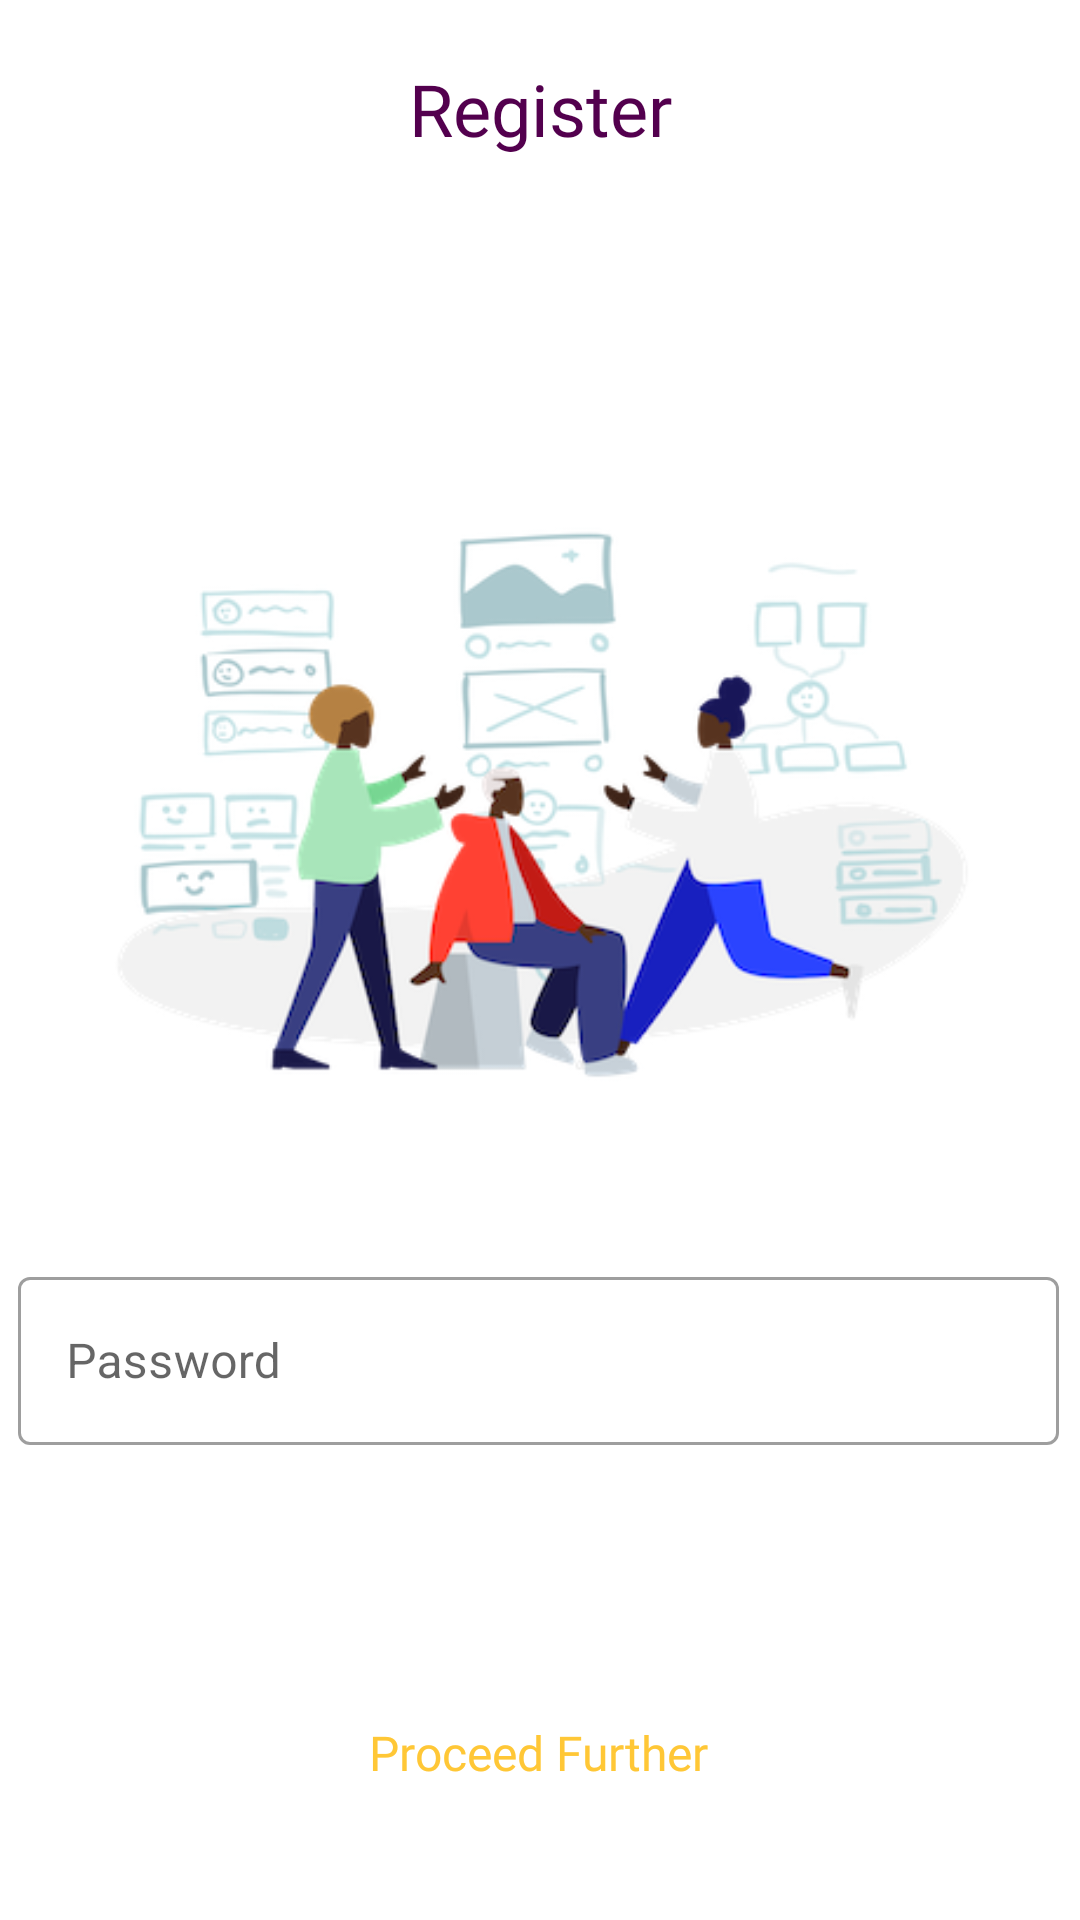

The Android layout XML behind this screen, and the referenced resources:
<!-- AndroidManifest.xml: application theme Theme.TOGS -->
<!-- res/layout/activity_register.xml -->
<?xml version="1.0" encoding="utf-8"?>
<androidx.constraintlayout.widget.ConstraintLayout xmlns:android="http://schemas.android.com/apk/res/android"
    xmlns:app="http://schemas.android.com/apk/res-auto"
    xmlns:tools="http://schemas.android.com/tools"
    android:layout_width="match_parent"
    android:layout_height="match_parent"
    tools:context=".Register">

    <View
        android:id="@+id/view2"
        android:layout_width="match_parent"
        android:layout_height="300dp"
        android:background="@drawable/bg_header_custom"
        app:layout_constraintEnd_toEndOf="parent"
        app:layout_constraintStart_toStartOf="parent"
        app:layout_constraintTop_toTopOf="parent" />


    <ImageView
        android:id="@+id/imageView2"
        android:layout_width="313dp"
        android:layout_height="257dp"
        android:layout_marginStart="8dp"
        android:layout_marginTop="88dp"
        android:layout_marginEnd="8dp"
        android:src="@drawable/humaans3"
        app:layout_constraintEnd_toEndOf="parent"
        app:layout_constraintStart_toStartOf="parent"
        app:layout_constraintTop_toBottomOf="@+id/textView2" />

    <com.google.android.material.textfield.TextInputLayout
        android:id="@+id/outlinedTextFieldRegister11"
        style="@style/Widget.MaterialComponents.TextInputLayout.OutlinedBox"
        android:layout_width="347dp"
        android:layout_height="64dp"
        android:layout_marginBottom="160dp"
        android:hint="Email"
        app:layout_constraintBottom_toTopOf="@+id/registerbtn"
        app:layout_constraintEnd_toEndOf="parent"
        app:layout_constraintHorizontal_bias="0.468"
        app:layout_constraintStart_toStartOf="parent"
        app:layout_constraintTop_toBottomOf="@+id/imageView2">

        <com.google.android.material.textfield.TextInputEditText
            android:id="@+id/textInputEditTextRegisteremail"
            android:layout_width="match_parent"
            android:layout_height="56dp" />
    </com.google.android.material.textfield.TextInputLayout>

    <com.google.android.material.textfield.TextInputLayout
        android:id="@+id/outlinedTextFieldRegister"
        style="@style/Widget.MaterialComponents.TextInputLayout.OutlinedBox"
        android:layout_width="347dp"
        android:layout_height="64dp"
        android:layout_marginBottom="76dp"
        android:hint="Password"
        app:layout_constraintBottom_toTopOf="@+id/registerbtn"
        app:layout_constraintEnd_toEndOf="parent"
        app:layout_constraintHorizontal_bias="0.468"
        app:layout_constraintStart_toStartOf="parent"
        app:layout_constraintTop_toBottomOf="@+id/outlinedTextFieldRegister11"
        app:layout_constraintVertical_bias="1.0">

        <com.google.android.material.textfield.TextInputEditText
            android:id="@+id/textInputEditTextRegistePassword"
            android:layout_width="match_parent"
            android:layout_height="56dp" />
    </com.google.android.material.textfield.TextInputLayout>

    <TextView
        android:id="@+id/textView2"
        android:layout_width="352dp"
        android:layout_height="41dp"
        android:layout_marginStart="8dp"
        android:layout_marginTop="20dp"
        android:layout_marginEnd="8dp"
        android:fontFamily="@font/merri"
        android:text="Register"
        android:textAlignment="center"
        android:textColor="#53004E"
        android:textSize="24sp"
        app:layout_constraintEnd_toEndOf="parent"
        app:layout_constraintStart_toStartOf="parent"
        app:layout_constraintTop_toTopOf="parent" />

    <Button
        android:id="@+id/registerbtn"
        style="@style/Widget.AppCompat.Button.Borderless"
        android:layout_width="201dp"
        android:layout_height="48dp"
        android:layout_marginStart="8dp"
        android:layout_marginEnd="8dp"
        android:background="@drawable/bg_btn_primary"
        android:fontFamily="@font/msemibold"
        android:text="Proceed Further"
        android:textAllCaps="false"
        android:textColor="#FFC736"
        android:textSize="16sp"
        app:layout_constraintBottom_toBottomOf="parent"
        app:layout_constraintEnd_toEndOf="parent"
        app:layout_constraintHorizontal_bias="0.497"
        app:layout_constraintStart_toStartOf="parent"
        app:layout_constraintTop_toBottomOf="@+id/imageView2"
        app:layout_constraintVertical_bias="0.83" />


</androidx.constraintlayout.widget.ConstraintLayout>
<!-- resources referenced by this layout -->
<resources>
  <!-- drawable humaans3: png bitmap (drawable, 78213 bytes) -->
  <style name="Theme.TOGS" parent="Theme.MaterialComponents.DayNight.NoActionBar">
          
          <item name="colorPrimary">@color/colorPrimary</item>
          <item name="colorPrimaryDark">@color/colorPrimaryDark</item>
          <item name="colorAccent">@color/colorAccent</item>
  
  
  
  
          
          <item name="colorSecondary">@color/teal_200</item>
          <item name="colorSecondaryVariant">@color/teal_700</item>
          <item name="colorOnSecondary">@color/black</item>
          
          <item name="android:statusBarColor">@color/colorPrimaryDark</item>
          
      </style>
  <color name="colorPrimary">#008577</color>
  <color name="colorPrimaryDark">#FFC736</color>
  <color name="colorAccent">#D81B60</color>
  <color name="teal_200">#FF03DAC5</color>
  <color name="teal_700">#FF018786</color>
  <color name="black">#000000</color>
</resources>
